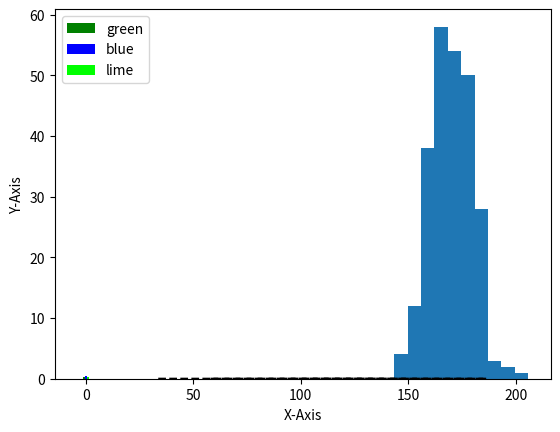

This chart was generated by the following Python code:
import numpy as np
import matplotlib.pyplot as plt

# Histograms are graphs used to show frequency distribution (ex: asking 500 people for their shoe size and plotting the distribution of sizes across the graph)
# They are useful when we want to compare multiple different groups to each other, and is very powerful

# PART III.I - CREATING A HISTOGRAM:
# Before we create a histogram, we have to create a pretty large set of values, otherwise the histogram will lack a lot of variety.
# Numpy offers a function called random.normal() to create a distribution of values around a certain number, with a certain limit that it can deviate (be more or less than) the number, as well as the amount of values that are produced

x = np.random.normal(170,10,250)  # Create a normally distributed array concentrated around 170, with a maximum deviation value of 10 (can be maximum 10 more or less than 170) and 250 values
# The assortment of values will be arranged into an array when it is finished being processed, which we can use with Matplotlib
# Now that we have our dataset, we need to create the histogram - we do this by calling the hist() function and passing in our dataset:
plt.hist(x)
plt.show()

# PART III.II.I - PROBABILITY DENSITY FUNCTION:
# Histograms are mostly used to represent a distribution of data across a range of topics like age, gender, shoe size, shirt size etc.
# Histograms are also used with a curved line, called a bell curve, to represent the average number of ever value; it helps to let a person viewing the histogram to predict where a random point may lie on the graph
# Creating this line uses a formula that goes like this:

#                     (-(1 / (2σ²)) . (x - μ)²
#                     -----------------------
#            1                  2σ²
# f(x) = --------- . e
#          √2πσ²

# e = Euler's Number - A mathematical constant approximately equal to 2.71828
# σ = Sigma - The standard deviation of the distribution, which measures how spread out the values are
# π = Pi - A mathematical constant approximately equal to 3.14159
# μ = Mu - The mean (average) of the distribution, which is the center of the curve
# x = All data points on the histogram

# (Don't ask me to explain this, cos I literally have no idea :/ )
# (1 / √(2πσ^2)) - This takes the area UNDER the curve, and makes sure that it is 1

#  (e^((-1 / (2σ²)) * (x - μ)²)) - This defines the shape of the bell curve. Here is a breakdown using the actual names of the numbers:

#       ((-1 / 2(Sigma)²)) * (All data - Mu)²
# Euler

# So in summary, the whole formula in words is:

#                                                                                     ((-1 / 2(Sigma)²)) * (All data points - Mu)²
# The Probability Density Function(for a certain point) = 1 / √2((pi)(Sigma))² x Euler

# Here is an example of using this formula to plot a curved line over a histogram:

bins = 100  # Amount of results we want
mu = 121  # μ value
sigma = 21  # σ value
x = mu + sigma * np.random.randn(1000)  # x value

n, bins, patches = plt.hist(x, bins, density=True, color='green', alpha=0.7)  # Plotting the histogram

y = ((1 / (np.sqrt(2 * np.pi) * sigma)) * np.exp(-0.5 * (1 / sigma * (bins - mu)) ** 2))  # Using that stupid-ass formula to make the math for our line

plt.plot(bins, y, '--', color='black')  # Plotting the line

plt.xlabel('X-Axis')
plt.ylabel('Y-Axis')

plt.show()

# PART III.II.II - PLOTTING THE LINE ON THE HISTOGRAM:
# I mean, this was shown for the example in the last part, but whatever:

bins = 100  # Amount of results we want
mu = 121  # μ value
sigma = 21  # σ value
x = mu + sigma * np.random.randn(1000)  # x value

z, bins, patch = plt.hist(x, bins, density=True, color='green', alpha=0.7)  # Plotting the histogram

y = ((1 / (np.sqrt(2 * np.pi) * sigma)) * np.exp(-0.5 * (1 / sigma * (bins - mu)) ** 2))  # Using that stupid-ass formula to make the math for our line

plt.plot(bins, y, '--', color='black')  # Plotting the line

plt.xlabel('X-Axis')
plt.ylabel('Y-Axis')

plt.show()

# PART III.III - DIFFERENT COLORED BARS FOR EACH GROUP OF BARS ON THE HISTOGRAM:
# Like how you can make multicolored bar graphs with different colors per category, you can make a multicolored histogram if you want to represent multiple groups of people:
# (We probably need a color break after all that math anyway smh)

n_bins = 20  # Amount of bar groups we want
x = np.random.randn(10000, 3)  # Random int from 0 to 9999, 3 times

colors = ['green', 'blue', 'lime']  # All the colors we want the bars to be

plt.hist(x, n_bins, density=True, histtype='bar', color=colors, label=colors)  # Plot the bar groups with all the customizations we want for it

plt.legend(prop={'size': 10})

plt.show()

# Now that you have learned everything there is to know about histograms, you can move onto learning about pie charts in Part IV!